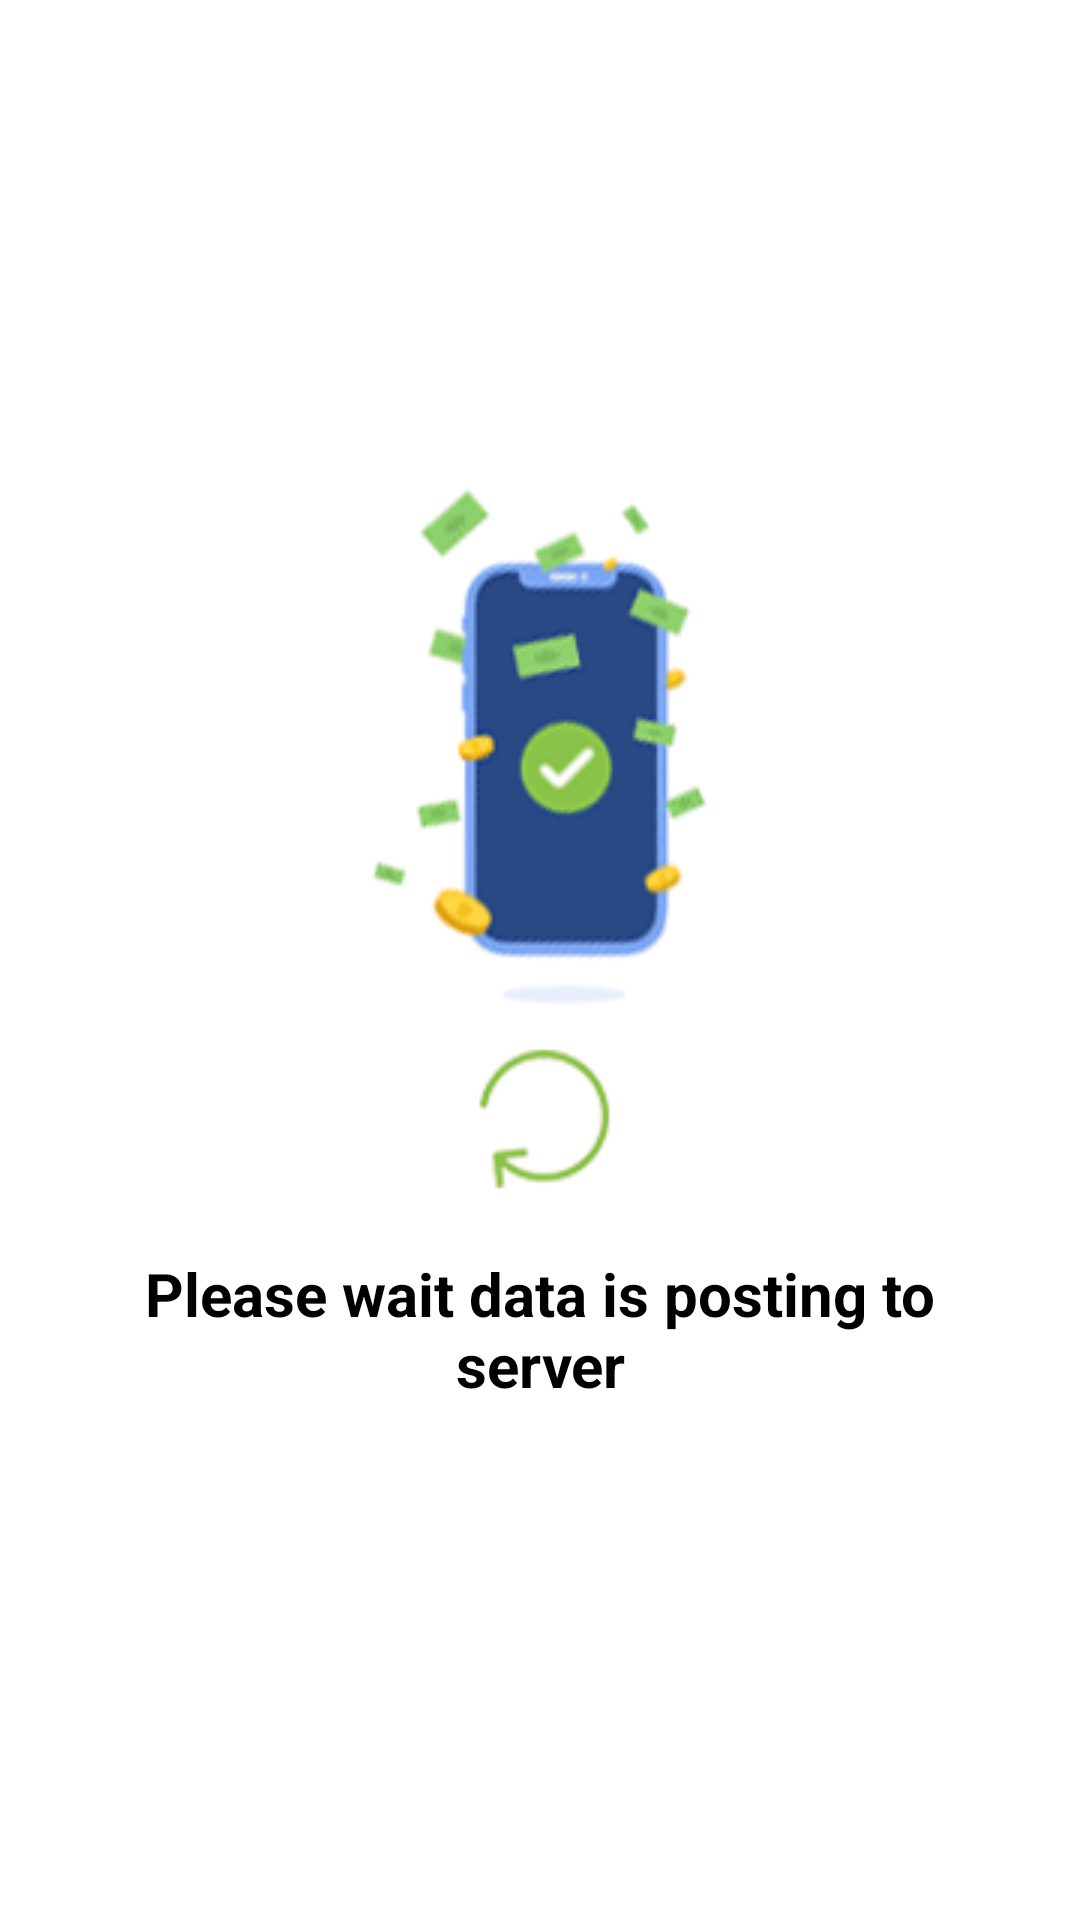

Layout XML and referenced resources for this Android screen:
<!-- AndroidManifest.xml: application theme AppTheme -->
<!-- res/layout/progresspost.xml -->
<LinearLayout xmlns:android="http://schemas.android.com/apk/res/android"
    xmlns:tools="http://schemas.android.com/tools"
    android:layout_width="match_parent"
    android:layout_height="match_parent">


    <RelativeLayout
        android:layout_width="fill_parent"
        android:layout_height="fill_parent"
        android:layout_alignParentTop="true"
        android:layout_centerHorizontal="true"
        android:background="#00000000"

        android:orientation="horizontal" >

        <RelativeLayout
            android:layout_width="fill_parent"
            android:layout_height="fill_parent"
            android:background="#FFFFFF"
            android:orientation="horizontal" >
        </RelativeLayout>

        <LinearLayout
            android:layout_width="fill_parent"
            android:layout_height="match_parent"
            android:gravity="center">

            <LinearLayout
                android:layout_width="300dp"
                android:layout_height="328dp"
                android:orientation="vertical"
                >
                <ImageView
                    android:layout_width="fill_parent"
                    android:layout_height="wrap_content"
                    android:scaleType="centerInside"
                    android:src="@drawable/mobicon"/>
                <ImageView
                    android:id="@+id/img_rotate"
                    android:layout_width="fill_parent"
                    android:layout_height="wrap_content"
                    android:scaleType="centerInside"
                    android:src="@drawable/rotate"/>

                <TextView
                    android:id="@+id/textView3"
                    android:layout_width="fill_parent"
                    android:layout_height="wrap_content"
                    android:layout_weight="1"
                    android:gravity="center"
                    android:textColor="#000000"
                    android:textStyle="bold"
                    android:textSize="20dp"
                    android:text="Please wait data is posting to server" />
            </LinearLayout>

        </LinearLayout>

    </RelativeLayout>
</LinearLayout>
<!-- resources referenced by this layout -->
<resources>
  <!-- drawable mobicon: png bitmap (drawable, 16712 bytes) -->
  <!-- drawable rotate: png bitmap (drawable, 6503 bytes) -->
  <style name="AppTheme" parent="Theme.AppCompat.Light.DarkActionBar">
          
          <item name="colorPrimary">@color/colorPrimary</item>
          <item name="colorPrimaryDark">@color/colorPrimaryDark</item>
          <item name="colorAccent">@color/colorAccent</item>
      </style>
  <color name="colorPrimary">#1F65E6</color>
  <color name="colorPrimaryDark">#3700B3</color>
  <color name="colorAccent">#03DAC5</color>
</resources>
